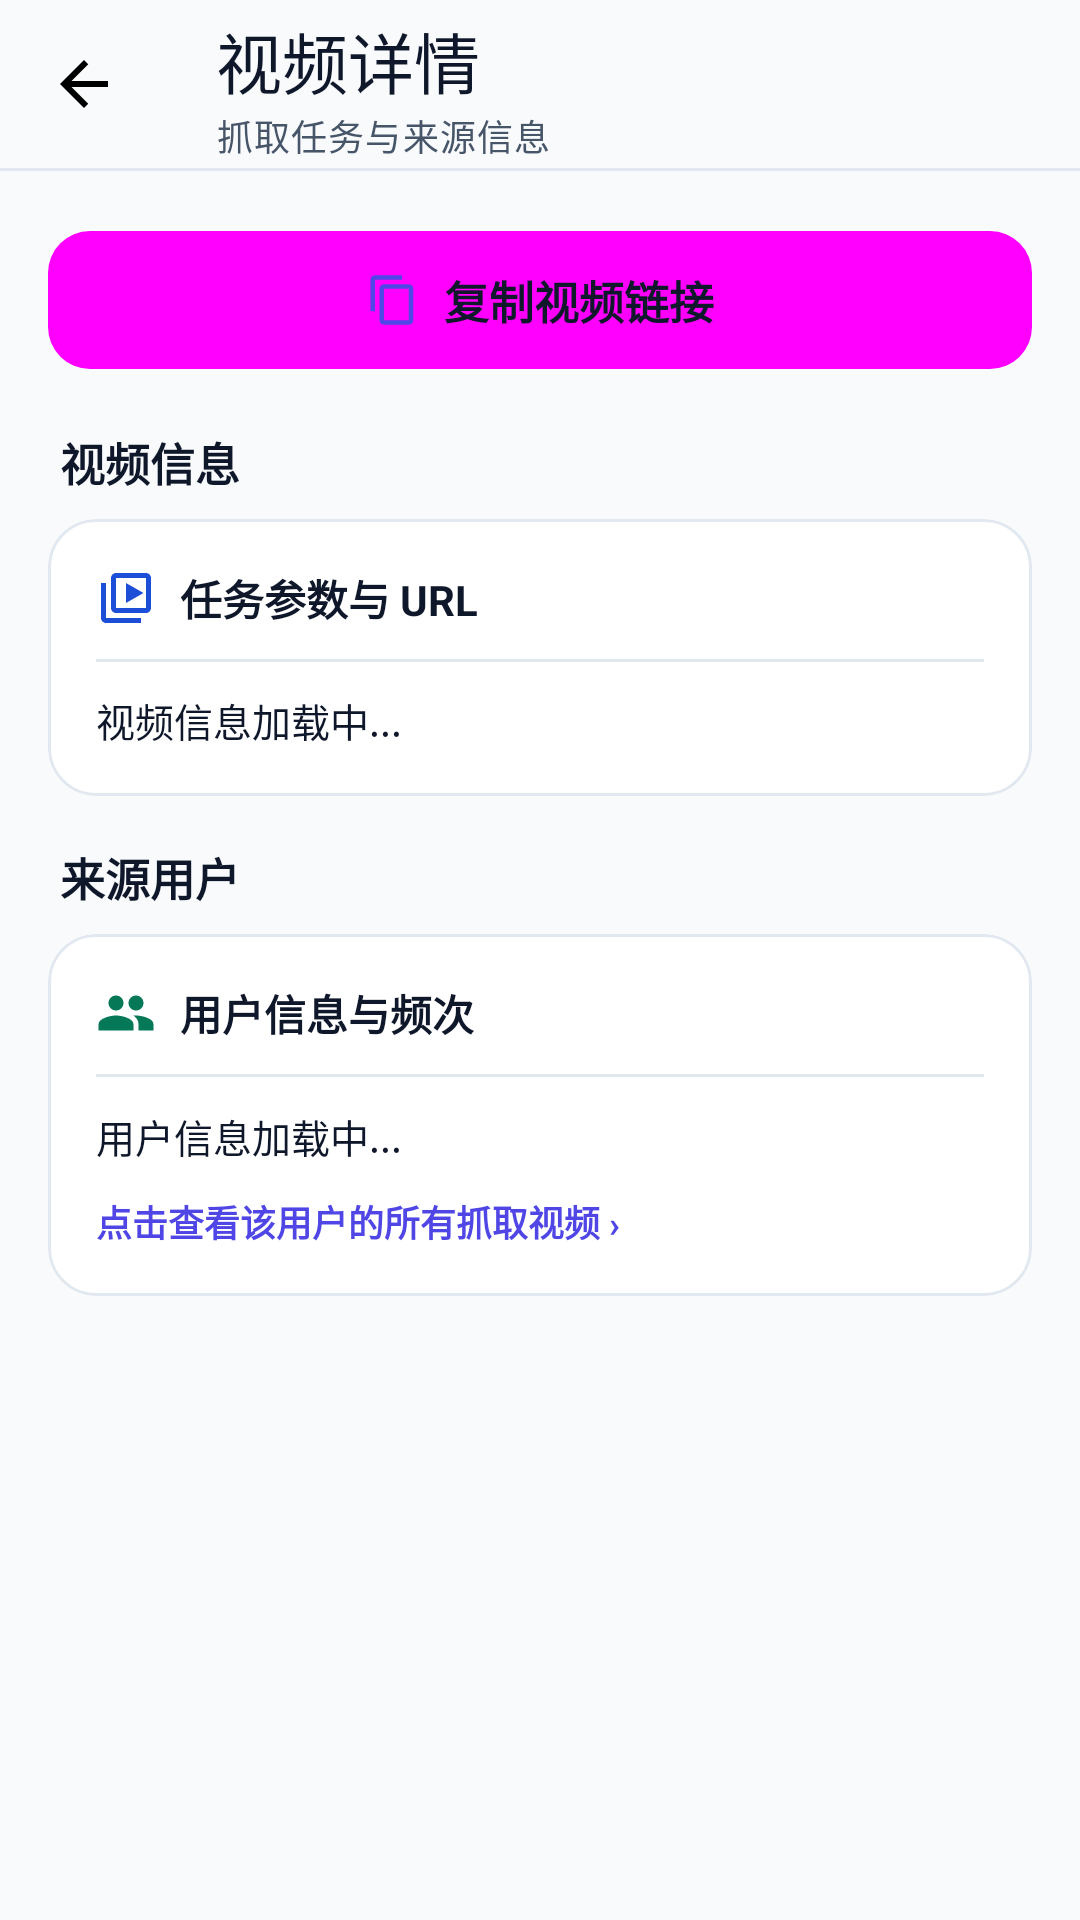

Here is an Android app screen rendered from its layout file. Give the layout XML and the strings, colors and styles it references.
<!-- AndroidManifest.xml: fallback theme Theme.MaterialComponents.DayNight.NoActionBar -->
<!-- res/layout/activity_acvideo_details.xml -->
<?xml version="1.0" encoding="utf-8"?>
<LinearLayout xmlns:android="http://schemas.android.com/apk/res/android"
    xmlns:app="http://schemas.android.com/apk/res-auto"
    xmlns:tools="http://schemas.android.com/tools"
    android:layout_width="match_parent"
    android:layout_height="match_parent"
    android:background="@color/md_theme_background"
    android:fitsSystemWindows="true"
    android:orientation="vertical"
    tools:context=".ui.ACVideoDetailsActivity">

    
    <com.google.android.material.appbar.AppBarLayout
        android:layout_width="match_parent"
        android:layout_height="wrap_content"
        android:background="@color/md_theme_surface"
        app:elevation="0dp">

        <com.google.android.material.appbar.MaterialToolbar
            android:id="@+id/toolbar"
            android:layout_width="match_parent"
            android:layout_height="wrap_content"
            android:minHeight="?attr/actionBarSize"
            app:navigationIcon="@drawable/ic_arrow_back"
            app:subtitle="抓取任务与来源信息"
            app:subtitleTextAppearance="@style/TextAppearance.Material3.BodySmall"
            app:subtitleTextColor="@color/text_secondary"
            app:title="视频详情"
            app:titleTextAppearance="@style/TextAppearance.Material3.TitleLarge"
            app:titleTextColor="@color/text_primary" />

        <View
            android:layout_width="match_parent"
            android:layout_height="1dp"
            android:background="@color/md_theme_outlineVariant" />

    </com.google.android.material.appbar.AppBarLayout>

    <androidx.core.widget.NestedScrollView
        android:layout_width="match_parent"
        android:layout_height="match_parent"
        android:clipToPadding="false"
        android:fillViewport="true"
        android:paddingBottom="24dp">

        <LinearLayout
            android:layout_width="match_parent"
            android:layout_height="wrap_content"
            android:orientation="vertical"
            android:paddingHorizontal="16dp"
            android:paddingTop="16dp">

            
            <com.google.android.material.button.MaterialButton
                android:id="@+id/btn_copy_url"
                style="@style/Widget.Material3.Button.TonalButton"
                android:layout_width="match_parent"
                android:layout_height="wrap_content"
                android:layout_marginBottom="16dp"
                android:gravity="center"
                android:paddingVertical="12dp"
                android:text="复制视频链接"
                android:textAllCaps="false"
                android:textColor="@color/text_primary"
                android:textSize="15sp"
                android:textStyle="bold"
                app:cornerRadius="14dp"
                app:icon="@drawable/ic_content_copy"
                app:iconGravity="textStart"
                app:iconPadding="8dp"
                app:iconTint="@color/md_theme_primary" />

            
            <TextView
                android:layout_width="wrap_content"
                android:layout_height="wrap_content"
                android:layout_marginBottom="8dp"
                android:layout_marginStart="4dp"
                android:text="视频信息"
                android:textColor="@color/text_primary"
                android:textSize="15sp"
                android:textStyle="bold" />

            <com.google.android.material.card.MaterialCardView
                android:layout_width="match_parent"
                android:layout_height="wrap_content"
                android:layout_marginBottom="16dp"
                app:cardBackgroundColor="@color/card_surface"
                app:cardCornerRadius="16dp"
                app:cardElevation="0dp"
                app:strokeColor="@color/card_stroke"
                app:strokeWidth="1dp">

                <LinearLayout
                    android:layout_width="match_parent"
                    android:layout_height="wrap_content"
                    android:orientation="vertical"
                    android:padding="16dp">

                    <LinearLayout
                        android:layout_width="match_parent"
                        android:layout_height="wrap_content"
                        android:gravity="center_vertical"
                        android:orientation="horizontal">

                        <ImageView
                            android:layout_width="20dp"
                            android:layout_height="20dp"
                            android:src="@drawable/ic_video_library"
                            app:tint="@color/stat_completed_text"
                            tools:ignore="ContentDescription" />

                        <TextView
                            android:layout_width="wrap_content"
                            android:layout_height="wrap_content"
                            android:layout_marginStart="8dp"
                            android:text="任务参数与 URL"
                            android:textColor="@color/text_primary"
                            android:textSize="14sp"
                            android:textStyle="bold" />

                    </LinearLayout>

                    <View
                        android:layout_width="match_parent"
                        android:layout_height="1dp"
                        android:layout_marginVertical="10dp"
                        android:background="@color/md_theme_outlineVariant" />

                    <TextView
                        android:id="@+id/tv_video_details"
                        android:layout_width="match_parent"
                        android:layout_height="wrap_content"
                        android:lineSpacingExtra="5dp"
                        android:text="视频信息加载中..."
                        android:textColor="@color/text_primary"
                        android:textIsSelectable="true"
                        android:textSize="13sp" />

                </LinearLayout>

            </com.google.android.material.card.MaterialCardView>

            
            <TextView
                android:layout_width="wrap_content"
                android:layout_height="wrap_content"
                android:layout_marginBottom="8dp"
                android:layout_marginStart="4dp"
                android:text="来源用户"
                android:textColor="@color/text_primary"
                android:textSize="15sp"
                android:textStyle="bold" />

            <com.google.android.material.card.MaterialCardView
                android:layout_width="match_parent"
                android:layout_height="wrap_content"
                android:clickable="true"
                android:focusable="true"
                app:cardBackgroundColor="@color/card_surface"
                app:cardCornerRadius="16dp"
                app:cardElevation="0dp"
                app:strokeColor="@color/card_stroke"
                app:strokeWidth="1dp">

                <LinearLayout
                    android:layout_width="match_parent"
                    android:layout_height="wrap_content"
                    android:orientation="vertical"
                    android:padding="16dp">

                    <LinearLayout
                        android:layout_width="match_parent"
                        android:layout_height="wrap_content"
                        android:gravity="center_vertical"
                        android:orientation="horizontal">

                        <ImageView
                            android:layout_width="20dp"
                            android:layout_height="20dp"
                            android:src="@drawable/ic_people"
                            app:tint="@color/stat_success_text"
                            tools:ignore="ContentDescription" />

                        <TextView
                            android:layout_width="0dp"
                            android:layout_height="wrap_content"
                            android:layout_marginStart="8dp"
                            android:layout_weight="1"
                            android:text="用户信息与频次"
                            android:textColor="@color/text_primary"
                            android:textSize="14sp"
                            android:textStyle="bold" />

                        <ImageView
                            android:layout_width="18dp"
                            android:layout_height="18dp"
                            android:src="@drawable/ic_chevron_right"
                            tools:ignore="ContentDescription" />

                    </LinearLayout>

                    <View
                        android:layout_width="match_parent"
                        android:layout_height="1dp"
                        android:layout_marginVertical="10dp"
                        android:background="@color/md_theme_outlineVariant" />

                    <TextView
                        android:id="@+id/tv_user_details"
                        android:layout_width="match_parent"
                        android:layout_height="wrap_content"
                        android:lineSpacingExtra="5dp"
                        android:text="用户信息加载中..."
                        android:textColor="@color/text_primary"
                        android:textSize="13sp" />

                    <TextView
                        android:layout_width="wrap_content"
                        android:layout_height="wrap_content"
                        android:layout_marginTop="10dp"
                        android:text="点击查看该用户的所有抓取视频 ›"
                        android:textColor="@color/md_theme_primary"
                        android:textSize="12sp"
                        android:textStyle="bold" />

                </LinearLayout>

            </com.google.android.material.card.MaterialCardView>

        </LinearLayout>

    </androidx.core.widget.NestedScrollView>

</LinearLayout>
<!-- resources referenced by this layout -->
<resources>
  <color name="card_stroke">#E2E8F0</color>
  <color name="card_surface">#FFFFFF</color>
  <color name="md_theme_background">#F8FAFC</color>
  <color name="md_theme_outlineVariant">#E2E8F0</color>
  <color name="md_theme_primary">#4F46E5</color>
  <color name="md_theme_surface">#F8FAFC</color>
  <color name="stat_completed_text">#1D4ED8</color>
  <color name="stat_success_text">#047857</color>
  <color name="text_primary">#0F172A</color>
  <color name="text_secondary">#475569</color>
  <!-- drawable ic_arrow_back (drawable) -->
  <vector xmlns:android="http://schemas.android.com/apk/res/android"
      android:width="24dp"
      android:height="24dp"
      android:tint="?attr/colorOnSurface"
      android:viewportWidth="24"
      android:viewportHeight="24">
      <path
          android:fillColor="@android:color/white"
          android:pathData="M20,11H7.83l5.59,-5.59L12,4l-8,8 8,8 1.41,-1.41L7.83,13H20v-2z" />
  </vector>
  <!-- drawable ic_chevron_right (drawable) -->
  <vector xmlns:android="http://schemas.android.com/apk/res/android"
      android:width="24dp"
      android:height="24dp"
      android:tint="?attr/colorOnSurfaceVariant"
      android:viewportWidth="24"
      android:viewportHeight="24">
      <path
          android:fillColor="@android:color/white"
          android:pathData="M10,6L8.59,7.41 13.17,12l-4.58,4.59L10,18l6,-6z" />
  </vector>
  <!-- drawable ic_content_copy (drawable) -->
  <vector xmlns:android="http://schemas.android.com/apk/res/android"
      android:width="24dp"
      android:height="24dp"
      android:tint="?attr/colorPrimary"
      android:viewportWidth="24"
      android:viewportHeight="24">
      <path
          android:fillColor="@android:color/white"
          android:pathData="M16,1H4c-1.1,0 -2,0.9 -2,2v14h2V3h12V1zm3,4H8c-1.1,0 -2,0.9 -2,2v14c0,1.1 0.9,2 2,2h11c1.1,0 2,-0.9 2,-2V7c0,-1.1 -0.9,-2 -2,-2zm0,16H8V7h11v14z" />
  </vector>
  <!-- drawable ic_people (drawable) -->
  <vector xmlns:android="http://schemas.android.com/apk/res/android"
      android:width="24dp"
      android:height="24dp"
      android:tint="?attr/colorPrimary"
      android:viewportWidth="24"
      android:viewportHeight="24">
      <path
          android:fillColor="@android:color/white"
          android:pathData="M16,11c1.66,0 2.99,-1.34 2.99,-3S17.66,5 16,5c-1.66,0 -3,1.34 -3,3s1.34,3 3,3zm-8,0c1.66,0 2.99,-1.34 2.99,-3S9.66,5 8,5C6.34,5 5,6.34 5,8s1.34,3 3,3zm0,2c-2.33,0 -7,1.17 -7,3.5V19h14v-2.5c0,-2.33 -4.67,-3.5 -7,-3.5zm8,0c-0.29,0 -0.62,0.02 -0.97,0.05 1.16,0.84 1.97,1.97 1.97,3.45V19h6v-2.5c0,-2.33 -4.67,-3.5 -7,-3.5z" />
  </vector>
  <!-- drawable ic_video_library (drawable) -->
  <vector xmlns:android="http://schemas.android.com/apk/res/android"
      android:width="24dp"
      android:height="24dp"
      android:tint="?attr/colorPrimary"
      android:viewportWidth="24"
      android:viewportHeight="24">
      <path
          android:fillColor="@android:color/white"
          android:pathData="M4,6H2v14c0,1.1 0.9,2 2,2h14v-2H4V6zm16,-4H8c-1.1,0 -2,0.9 -2,2v12c0,1.1 0.9,2 2,2h12c1.1,0 2,-0.9 2,-2V4c0,-1.1 -0.9,-2 -2,-2zm0,14H8V4h12v12zm-8,-2l7,-4 -7,-4v8z" />
  </vector>
</resources>
